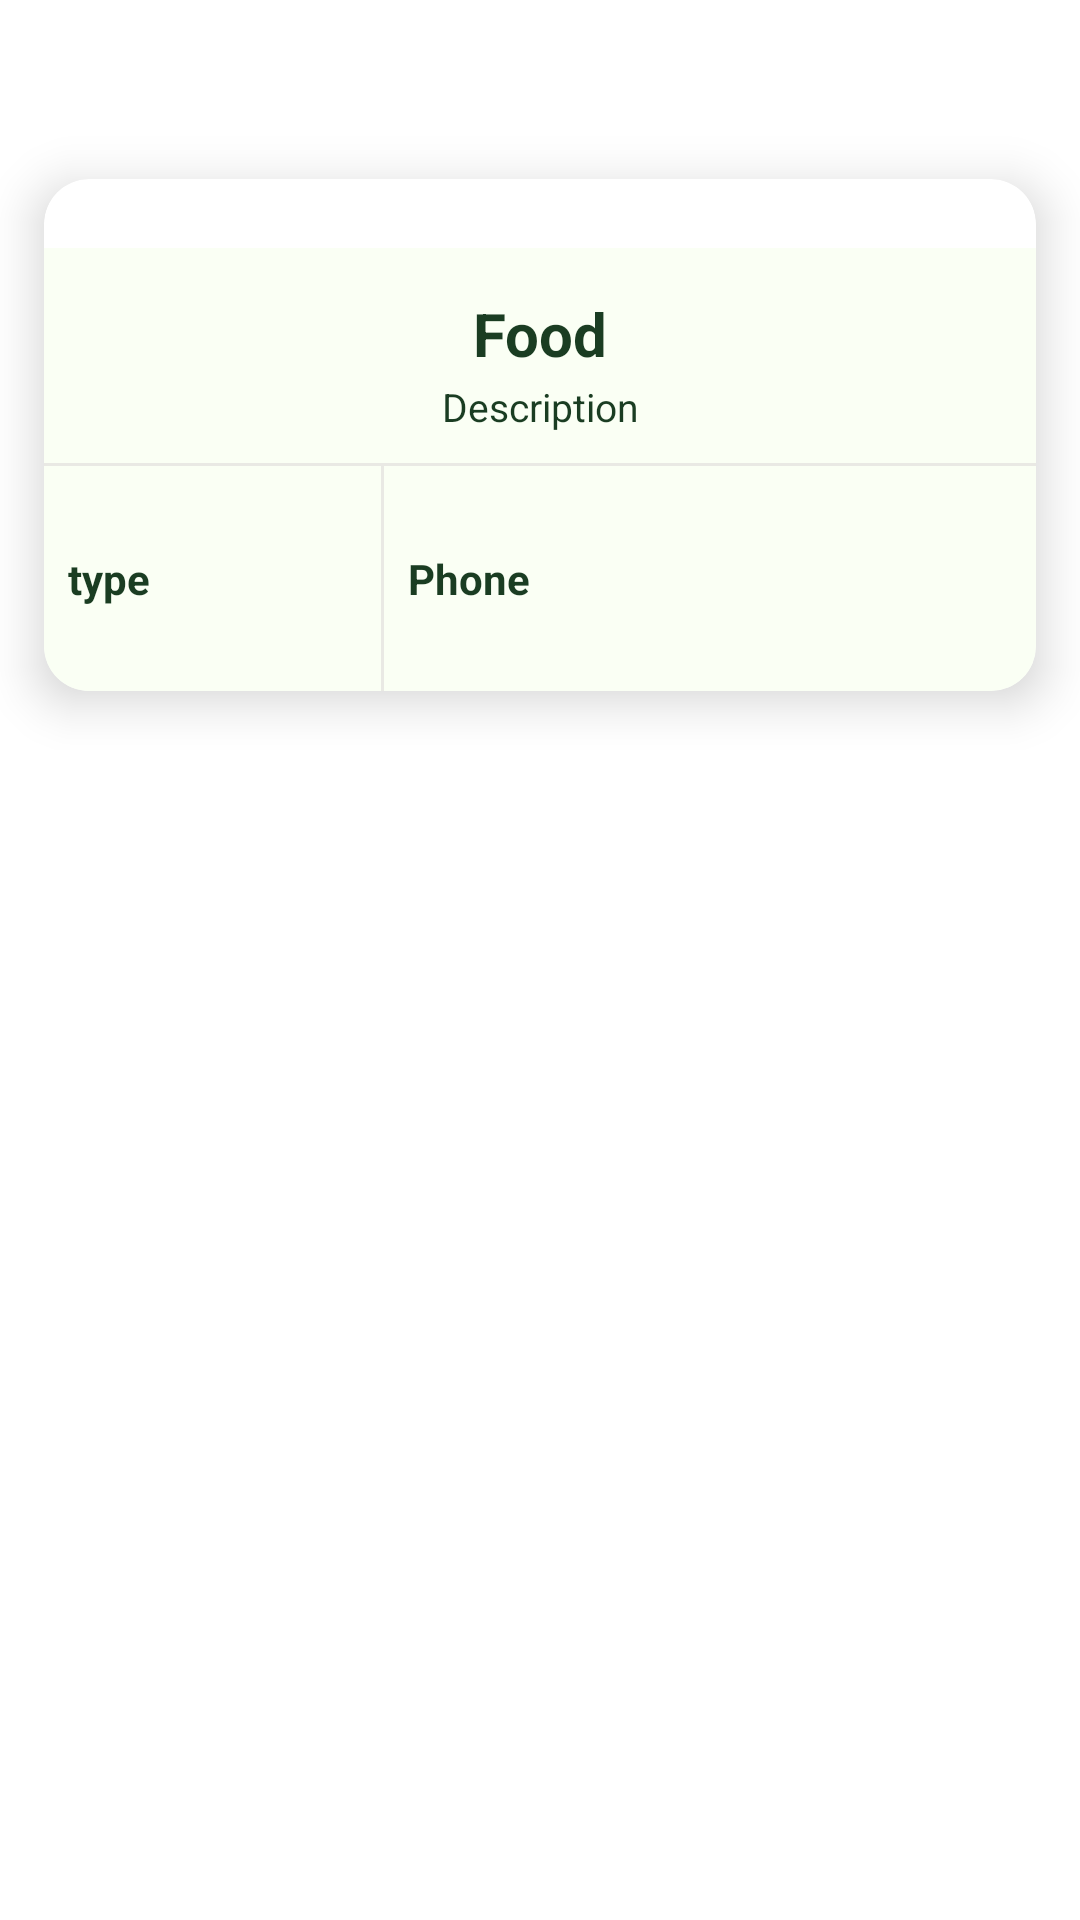

Android layout source for this screen:
<!-- AndroidManifest.xml: application theme Theme.WasteKhanaDonation -->
<!-- res/layout/layout_bottom_sheet.xml -->
<?xml version="1.0" encoding="utf-8"?>
<LinearLayout xmlns:android="http://schemas.android.com/apk/res/android"
    android:layout_width="match_parent"
    android:id="@+id/bottomSheetContainer"
    android:layout_height="wrap_content"
    android:background="@drawable/bottom_sheetbg"
    android:orientation="vertical">
    <RelativeLayout xmlns:android="http://schemas.android.com/apk/res/android"
        android:layout_width="match_parent"
        android:layout_height="wrap_content"
        xmlns:app="http://schemas.android.com/apk/res-auto"
        xmlns:card_view="http://schemas.android.com/tools"
        android:gravity="center">
        <RelativeLayout
            android:layout_centerInParent="true"
            android:layout_width="match_parent"
            android:layout_height="250dp">
            <androidx.cardview.widget.CardView
                app:cardCornerRadius="15dp"
                android:layout_marginTop="40dp"
                android:background="@color/white"
                app:cardElevation="10dp"
                app:cardUseCompatPadding="true"
                card_view:cardCornerRAdius="5dp"
                android:layout_width="match_parent"
                android:layout_height="240dp">
                <LinearLayout
                    android:orientation="vertical"
                    android:layout_marginTop="23dp"
                    android:background="@color/white"
                    android:layout_width="match_parent"
                    android:layout_height="match_parent">
                    <TextView
                        android:layout_marginTop="15dp"
                        android:text="Food"
                        android:id="@+id/fname"
                        android:textSize="20sp"
                        android:textStyle="bold"
                        android:gravity="center"
                        android:textColor="@color/black"
                        android:layout_width="match_parent"
                        android:layout_height="wrap_content"/>
                    <TextView
                        android:layout_marginTop="2dp"
                        android:id="@+id/fdesc"
                        android:text="Description"
                        android:textSize="13sp"
                        android:textStyle="normal"
                        android:layout_marginBottom="10dp"
                        android:gravity="center"
                        android:textColor="@color/black"
                        android:layout_width="match_parent"
                        android:layout_height="wrap_content"/>
                    <View
                        android:background="#79D6D1D1"
                        android:layout_width="match_parent"
                        android:layout_height="1dp"/>
                    <LinearLayout
                        android:orientation="horizontal"
                        android:weightSum="3"
                        android:gravity="center_vertical"
                        android:layout_width="match_parent"
                        android:layout_height="match_parent">
                        <TextView
                            android:layout_weight="1"
                            android:layout_marginLeft="8dp"
                            android:id="@+id/ftype"
                            android:text="type"
                            android:gravity="left"
                            android:textStyle="bold"
                            android:textSize="14sp"
                            android:textColor="@color/black"
                            android:layout_width="0dp"
                            android:layout_height="wrap_content"/>
                        <View
                            android:background="#79D6D1D1"
                            android:layout_width="1dp"
                            android:layout_height="match_parent"/>
                        <TextView
                            android:layout_weight="1"
                            android:layout_marginLeft="8dp"
                            android:id="@+id/fphone"
                            android:text="Phone"
                            android:gravity="left"
                            android:textStyle="bold"
                            android:textSize="14sp"
                            android:textColor="@color/black"
                            android:layout_width="0dp"
                            android:layout_height="wrap_content"/>


                    </LinearLayout>

                </LinearLayout>


            </androidx.cardview.widget.CardView>


        </RelativeLayout>

        <com.google.android.material.imageview.ShapeableImageView
            android:layout_width="98dp"
            android:layout_height="98dp"
            android:id="@+id/fpic"
            android:visibility="gone"
            android:layout_centerHorizontal="true"
            android:padding="5dp"
            android:src="@drawable/spla"
            app:shapeAppearanceOverlay="@style/Circular" />
    </RelativeLayout>

</LinearLayout>
<!-- resources referenced by this layout -->
<resources>
  <color name="black">#1A3D22</color>
  <color name="white">#FAFFF4</color>
  <!-- drawable spla: png bitmap (drawable, 39066 bytes) -->
  <style name="Circular">
          <item name="cornerSize">50%</item>
      </style>
  <style name="Theme.WasteKhanaDonation" parent="Theme.MaterialComponents.DayNight.NoActionBar">
          
          <item name="colorPrimary">@color/purple_500</item>
          <item name="colorPrimaryVariant">@color/purple_700</item>
          <item name="colorOnPrimary">@color/white</item>
          
          <item name="colorSecondary">@color/teal_200</item>
          <item name="colorSecondaryVariant">@color/teal_700</item>
          <item name="colorOnSecondary">@color/black</item>
          
          <item name="windowNoTitle"> true</item>
  
          
      </style>
  <color name="purple_500">#70A675</color>
  <color name="purple_700">#FF3700B3</color>
  <color name="teal_200">#FF03DAC5</color>
  <color name="teal_700">#FF018786</color>
</resources>
